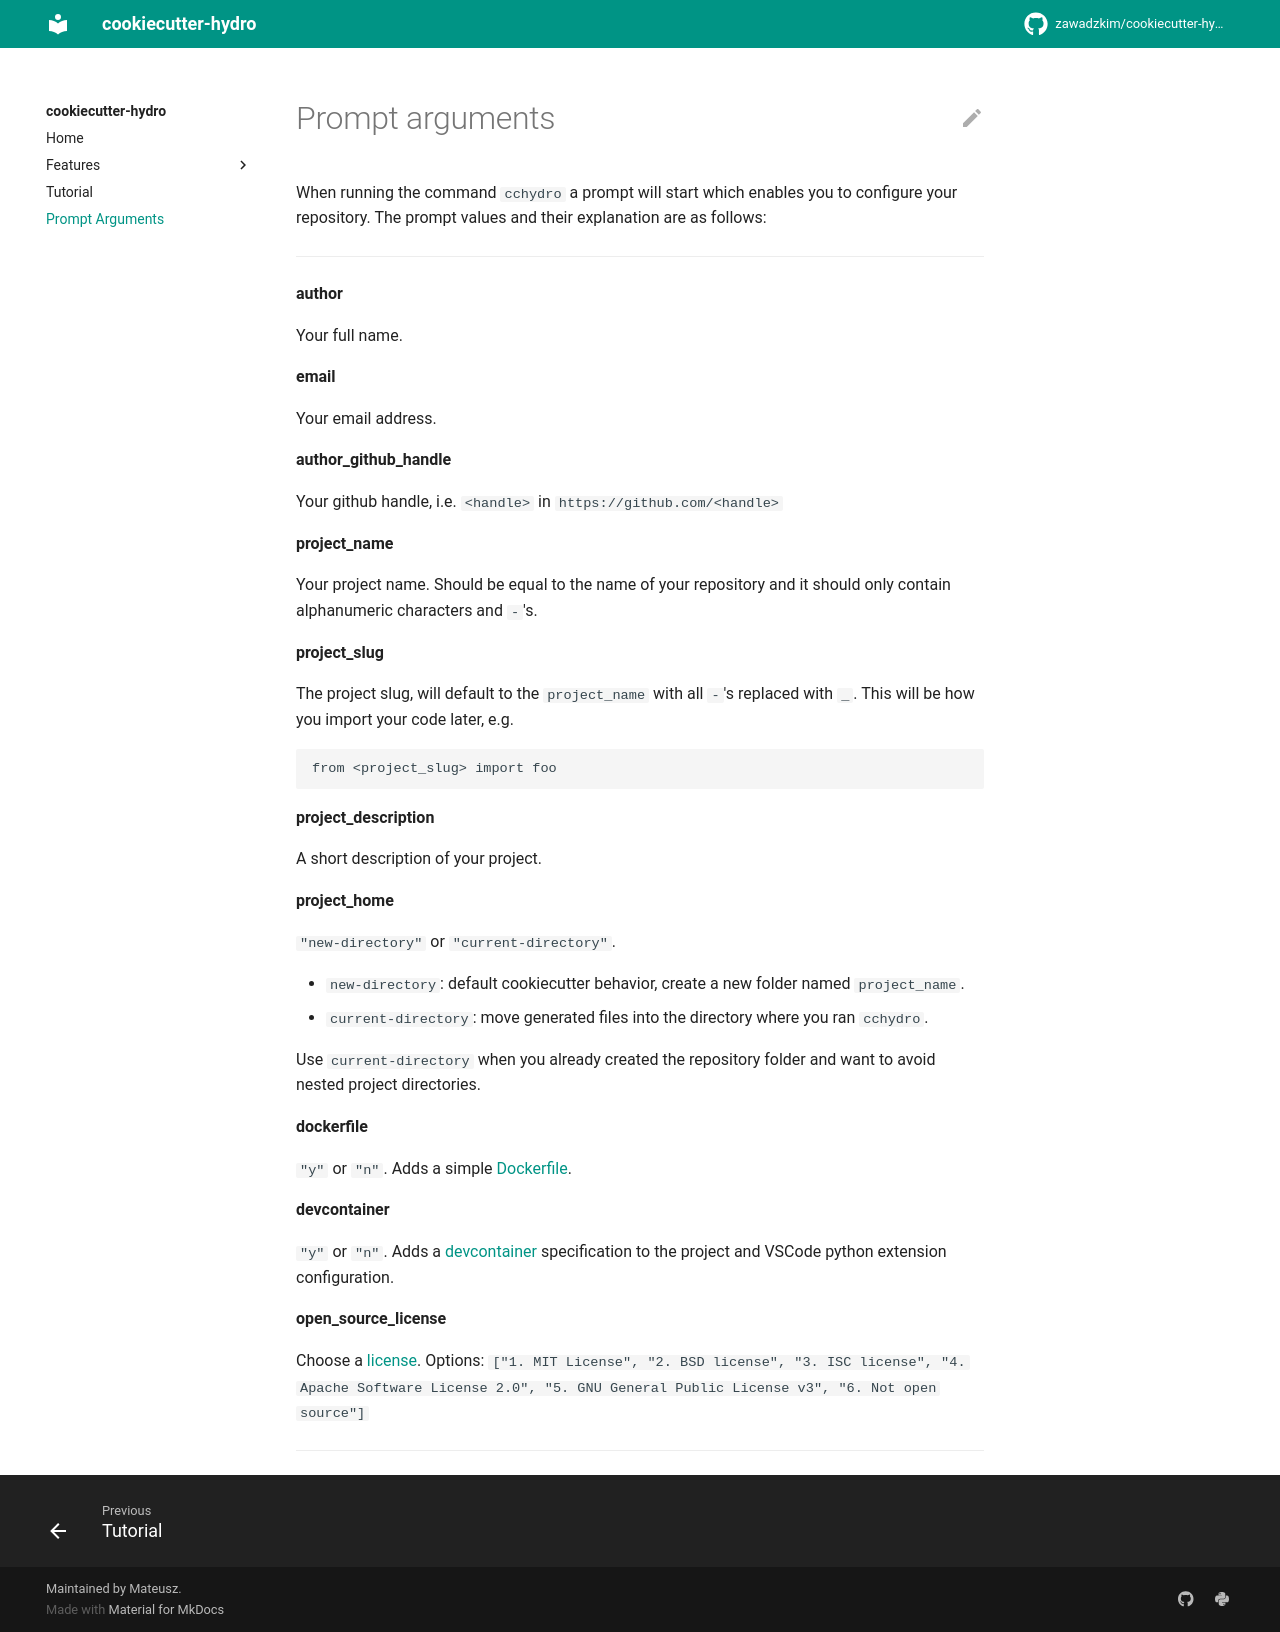

repository: zawadzkim/cookiecutter-hydro · page: prompt_arguments/index.html · generator: mkdocs

# Prompt arguments

When running the command `cchydro` a prompt will start which enables you to configure your repository. The
prompt values and their explanation are as follows:

---

**author**

Your full name.

**email**

Your email address.

**author_github_handle**

Your github handle, i.e. `<handle>` in `https://github.com/<handle>`

**project_name**

Your project name. Should be equal to the name of your repository
and it should only contain alphanumeric characters and `-`'s.

**project_slug**

The project slug, will default to the `project_name` with all `-`'s
replaced with `_`. This will be how you import your code later, e.g.

```python
from <project_slug> import foo
```

**project_description**

A short description of your project.

**project_home**

`"new-directory"` or `"current-directory"`.

- `new-directory`: default cookiecutter behavior, create a new folder named `project_name`.
- `current-directory`: move generated files into the directory where you ran `cchydro`.

Use `current-directory` when you already created the repository folder and want to avoid nested project directories.

**dockerfile**

`"y"` or `"n"`. Adds a simple [Dockerfile](https://docker.com).

**devcontainer**

`"y"` or `"n"`. Adds a [devcontainer](https://code.visualstudio.com/docs/devcontainers/containers) specification to the project and VSCode python extension configuration.

**open_source_license**

Choose a [license](https://choosealicense.com/). Options:
`["1. MIT License", "2. BSD license", "3. ISC license",  "4. Apache Software License 2.0", "5. GNU General Public License v3", "6. Not open source"]`

---
